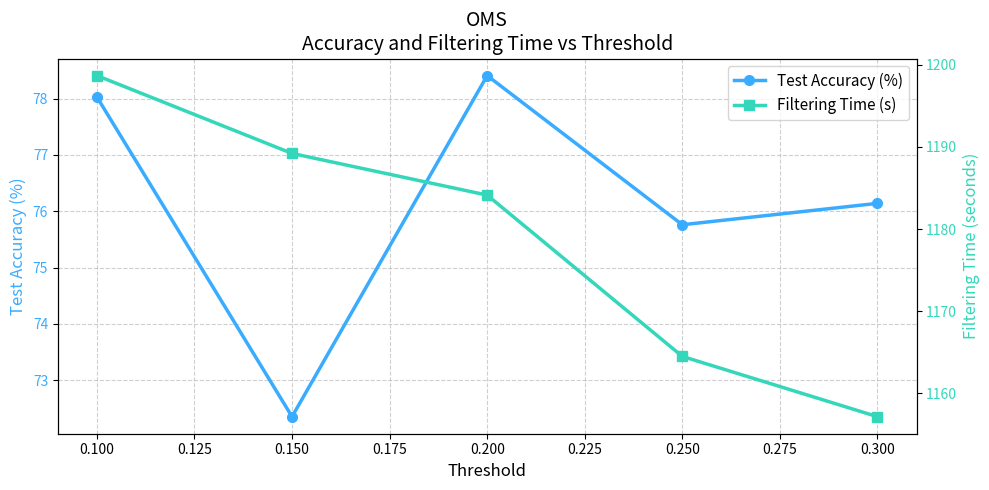
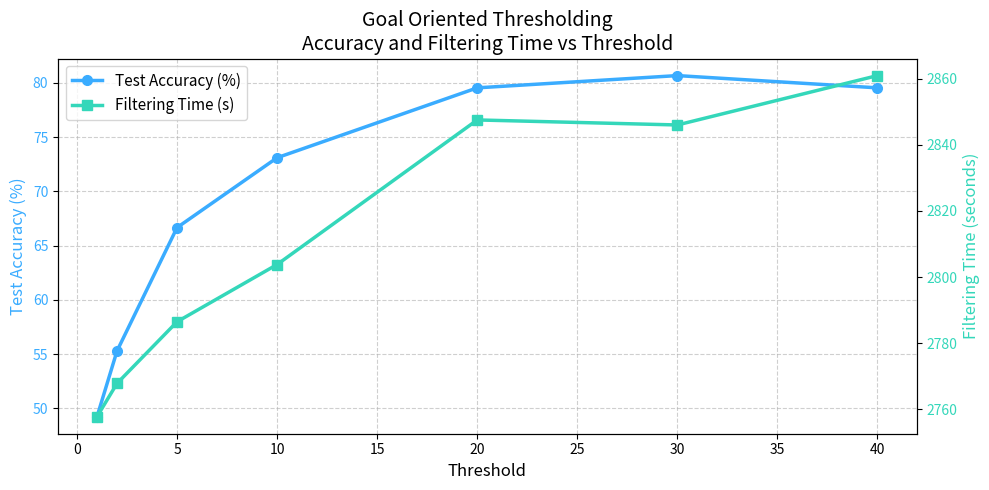
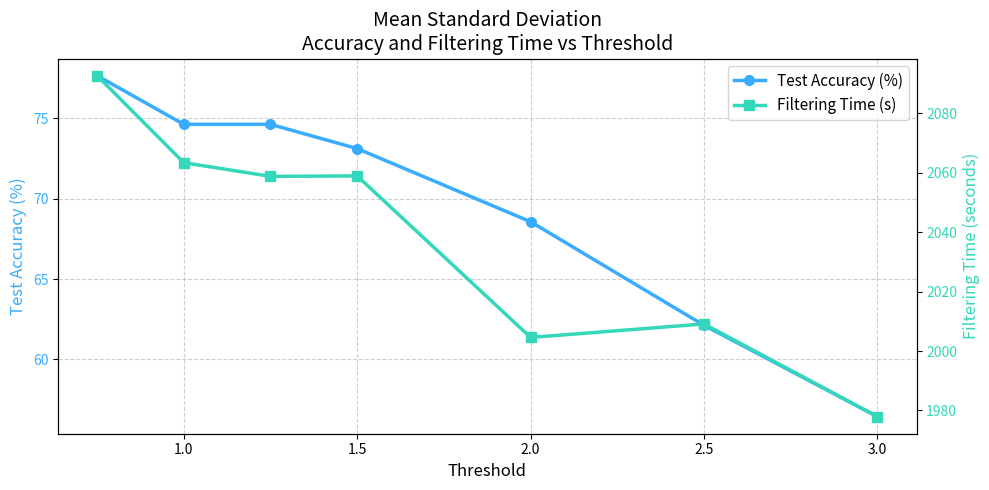
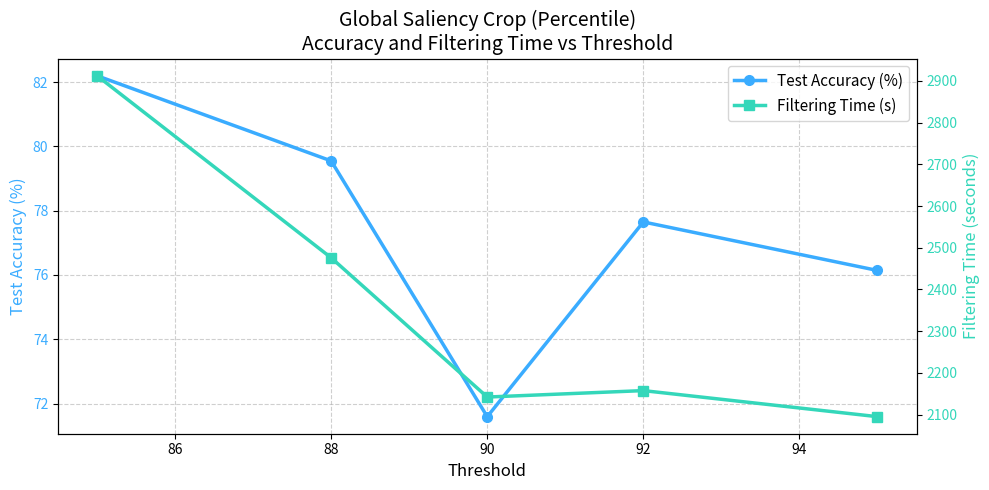
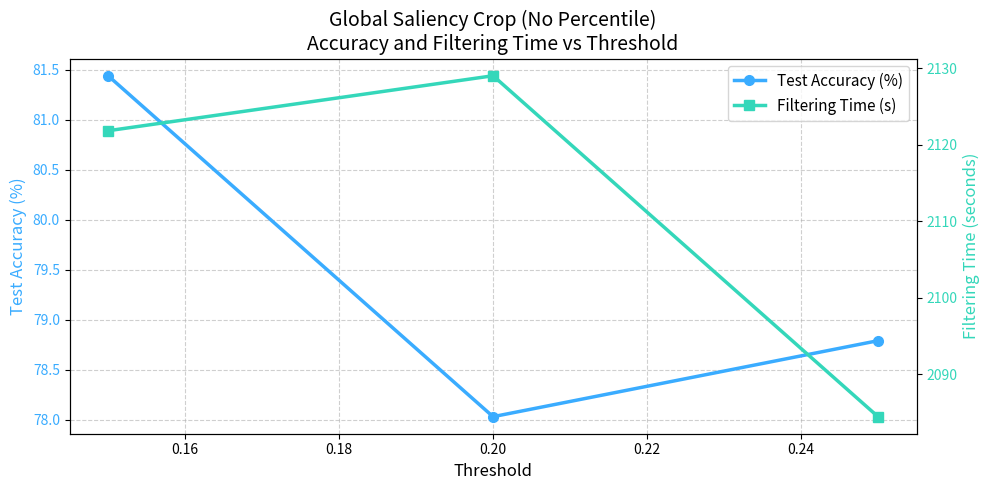

The matplotlib source for these figures, in order:
import matplotlib.pyplot as plt

# -----------------------------
# Data
# -----------------------------

data = {
    "OMS": {
        "thresholds": [0.1, 0.15, 0.2, 0.25, 0.3],
        "accuracy": [78.03, 72.35, 78.41, 75.76, 76.14],
        "time": [1198.67, 1189.20, 1184.13, 1164.51, 1157.18]
    },
    "Goal Oriented Thresholding": {
        "thresholds": [1, 2, 5, 10, 20, 30, 40],
        "accuracy": [49.24, 55.30, 66.67, 73.11, 79.55, 80.68, 79.55],
        "time": [2757.77, 2767.84, 2786.49, 2803.81, 2847.55, 2846.03, 2860.97]
    },
    "Mean Standard Deviation": {
        "thresholds": [0.75, 1.0, 1.25, 1.5, 2.0, 2.5, 3.0],
        "accuracy": [77.65, 74.62, 74.62, 73.11, 68.56, 62.12, 56.44],
        "time": [2092.68, 2063.38, 2058.77, 2058.92, 2004.57, 2009.11, 1977.91]
    },
    "Global Saliency Crop (Percentile)": {
        "thresholds": [85, 88, 90, 92, 95],
        "accuracy": [82.20, 79.55, 71.59, 77.65, 76.14],
        "time": [2912.54, 2475.92, 2141.89, 2157.32, 2094.80]
    },
    "Global Saliency Crop (No Percentile)": {
        "thresholds": [0.15, 0.2, 0.25],
        "accuracy": [81.44, 78.03, 78.79],
        "time": [2121.86, 2129.05, 2084.48]
    }
}

# -----------------------------
# Plotting
# -----------------------------

for technique, values in data.items():
    thresholds = values["thresholds"]
    accuracy = values["accuracy"]
    time = values["time"]

    fig, ax1 = plt.subplots(figsize=(10, 5))

    # Accuracy plot (light blue)
    line1 = ax1.plot(
        thresholds,
        accuracy,
        color="#3aacff",
        marker="o",
        linewidth=2.5,
        markersize=7,
        label="Test Accuracy (%)"
    )
    ax1.set_xlabel("Threshold", fontsize=12)
    ax1.set_ylabel("Test Accuracy (%)", fontsize=12, color="#3aacff")
    ax1.tick_params(axis='y', labelcolor="#3aacff")
    ax1.grid(True, linestyle="--", alpha=0.6)

    # Time plot (light green)
    ax2 = ax1.twinx()
    line2 = ax2.plot(
        thresholds,
        time,
        color="#34d7ba",
        marker="s",
        linewidth=2.5,
        markersize=7,
        label="Filtering Time (s)"
    )
    ax2.set_ylabel("Filtering Time (seconds)", fontsize=12, color="#34d7ba")
    ax2.tick_params(axis='y', labelcolor="#34d7ba")

    # Combined legend
    lines = line1 + line2
    labels = [l.get_label() for l in lines]
    ax1.legend(lines, labels, loc="best", fontsize=11)

    plt.title(f"{technique}\nAccuracy and Filtering Time vs Threshold", fontsize=14)
    plt.tight_layout()
    plt.show()
